Run: headless pygame with SDL's dummy video driver; simulated clock (each Clock.tick advances the game by its frame time, no real sleeping); random seed 0; keys injected as events and as key.get_pressed() state; mouse plan: one left click at the window centre at the start of phase 2, then a move to the lower-right quarter at the start of phase 3.
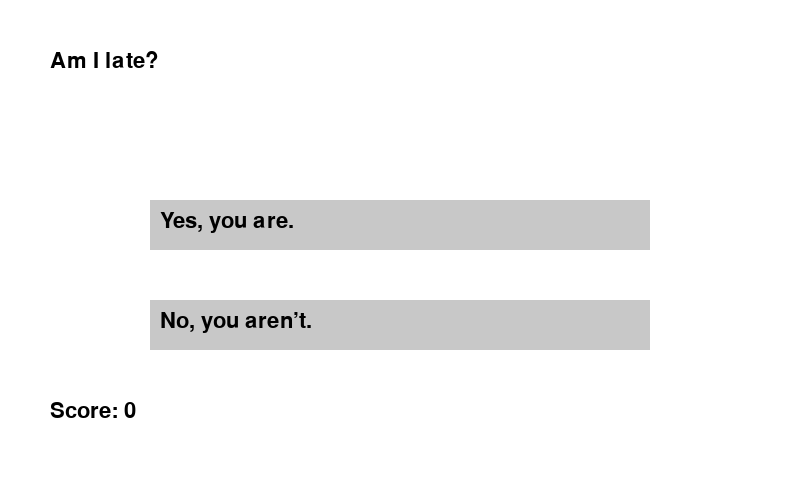
Frame 1 of 4 · flips 1–60 · no input
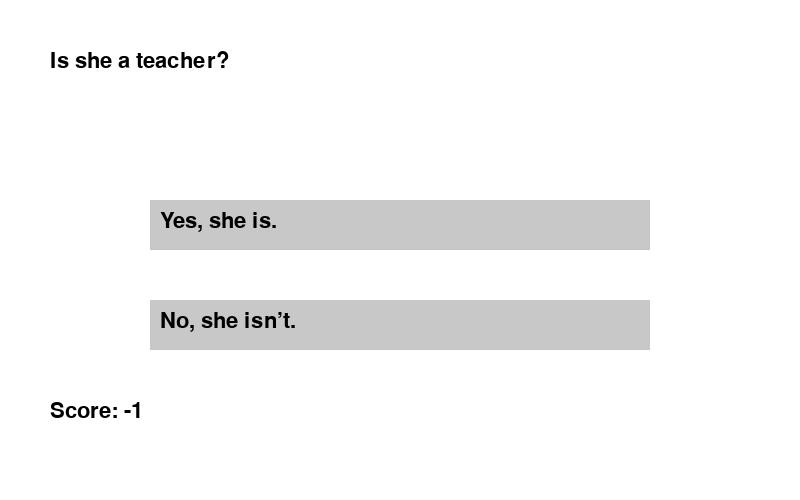
Frame 2 of 4 · flips 61–180 · clicked the window centre · tapped SPACE, RETURN · held RIGHT (→), D
Frame 3 of 4 · flips 181–300 · moved the mouse to the lower-right quarter · held DOWN (↓), S · screen unchanged from frame 2, image omitted
Frame 4 of 4 · flips 301–420 · held LEFT (←), A, UP (↑), W · screen unchanged from frame 3, image omitted

The pygame program that drew these frames:

import pygame
import random
import sys

# Inicializar Pygame
pygame.init()

# Configuración de pantalla
WIDTH, HEIGHT = 800, 500
screen = pygame.display.set_mode((WIDTH, HEIGHT))
pygame.display.set_caption("Juego: Short Answers with BE")

# Colores
WHITE = (255, 255, 255)
BLACK = (0, 0, 0)
GREEN = (0, 200, 0)
RED = (200, 0, 0)
GRAY = (200, 200, 200)

# Fuente
font = pygame.font.SysFont("Arial", 32)

# Preguntas y respuestas (affirmative / negative)
questions = [
    ("Is she a teacher?", "Yes, she is.", "No, she isn’t."),
    ("Are they brothers?", "Yes, they are.", "No, they aren’t."),
    ("Is it a dog?", "Yes, it is.", "No, it isn’t."),
    ("Am I late?", "Yes, you are.", "No, you aren’t."),
    ("Are we friends?", "Yes, we are.", "No, we aren’t."),
    ("Is he at school?", "Yes, he is.", "No, he isn’t.")
]

# Escoger pregunta actual
def new_question():
    q, yes, no = random.choice(questions)
    correct = random.choice([yes, no])  # aleatoriamente la correcta
    return q, yes, no, correct

question, yes_ans, no_ans, correct_ans = new_question()
score = 0

# Función para dibujar botones
def draw_button(text, x, y, w, h, color):
    pygame.draw.rect(screen, color, (x, y, w, h))
    label = font.render(text, True, BLACK)
    screen.blit(label, (x + 10, y + 10))

# Bucle principal
running = True
while running:
    screen.fill(WHITE)

    # Mostrar pregunta
    question_text = font.render(question, True, BLACK)
    screen.blit(question_text, (50, 50))

    # Botones de respuesta
    draw_button(yes_ans, 150, 200, 500, 50, GRAY)
    draw_button(no_ans, 150, 300, 500, 50, GRAY)

    # Mostrar puntaje
    score_text = font.render(f"Score: {score}", True, BLACK)
    screen.blit(score_text, (50, 400))

    # Eventos
    for event in pygame.event.get():
        if event.type == pygame.QUIT:
            running = False
            sys.exit()

        if event.type == pygame.MOUSEBUTTONDOWN:
            x, y = event.pos
            # Si elige YES
            if 150 <= x <= 650 and 200 <= y <= 250:
                if yes_ans == correct_ans:
                    score += 1
                else:
                    score -= 1
                question, yes_ans, no_ans, correct_ans = new_question()

            # Si elige NO
            if 150 <= x <= 650 and 300 <= y <= 350:
                if no_ans == correct_ans:
                    score += 1
                else:
                    score -= 1
                question, yes_ans, no_ans, correct_ans = new_question()

    pygame.display.update()
